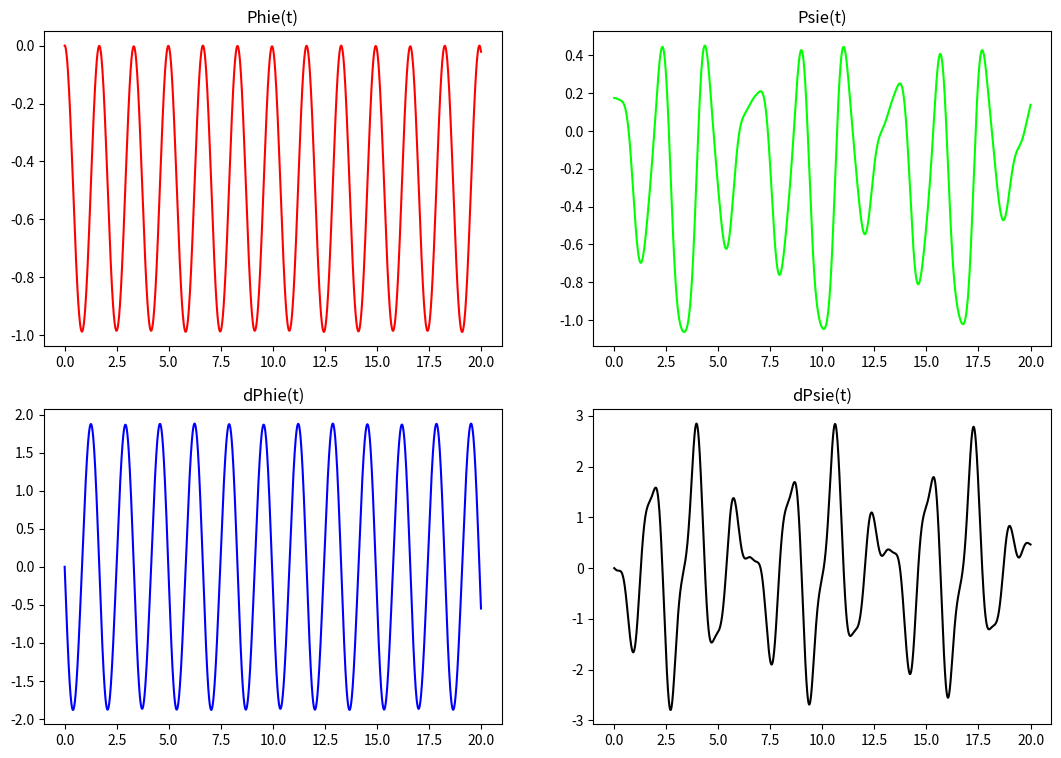
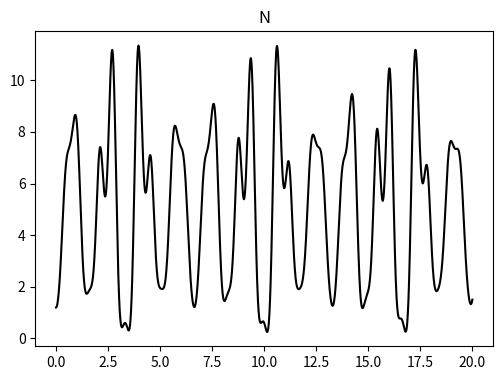

Python code for these plots, in order:
import numpy as np
import matplotlib.pyplot as plt
from matplotlib.animation import FuncAnimation
from scipy.integrate import odeint

#region Calculation of coord.
def EqOfMovement(y,t,m1,m2,a,b,l0,c,g):
    
    #  y[0,1,2,3] = phi,psi,phi',psi'
    # dy[0,1,2,3] = phi',psi',phi'',psi''
    
    dy = np.zeros_like(y)
    dy[0] = y[2]; dy[1] = y[3]; 
    l = np.sqrt(8*(a**2)*(1 - np.cos(y[0])) + l0*(l0 - 4*a*np.sin(y[0])))
    
    a11 = a*((4/3)*m1 + m2); a12 = m2*b*np.sin(y[1]-y[0]);
    b1 = (-1)*(m1+m2)*g*np.cos(y[0]) + c*((l0/l) - 1)*(4*a*np.sin(y[0]) - 2*l0*np.cos(y[0])) - m2*b*np.cos(y[1]-y[0])*(y[1]**2);
    
    a21 = a*np.sin(y[1]-y[0]); a22 = b;
    b2 = (-1)*g*np.sin(y[1]) + a*np.cos(y[1]-y[0])*(y[0]**2);
    
    dy[2] = (b1*a22 - b2*a12)/(a11*a22 - a21*a12);
    dy[3] = (a11*b2 - a21*b1)/(a11*a22 - a21*a12);
    
    return dy

t0 = 0; y0 = [0,(np.pi)/18,0,0];
t_fin = 20; Nt = 2001;
t = np.linspace(t0, t_fin, Nt)  #time grid

#          (m1,m2,a,b,l0,c,g) - start params
#t0 = 0; y0 = [0,(np.pi)/18,0,0];
m1 = 50; m2 = 0.5; a, b, l0 = 1,1,1; c = 250; g = 9.8;
params_0 = (m1,m2,a,b,l0,c,g)

Y = odeint(EqOfMovement, y0, t ,params_0)

phi = Y[:, 0]; psi = Y[:, 1]; dphi = Y[:, 2]; dpsi = Y[:, 3];
ddphi = np.array([EqOfMovement(yi,ti,m1,m2,a,b,l0,c,g)[2] for yi,ti in zip(Y,t)])
#endregion  
 


#region Animation
#    (m1,m2,a,b,l0,c,g) - start params
#      0 1  2 3 4  5 6

N_A = m2*(g*np.cos(psi) + b*(dpsi**2) + a*(ddphi*np.cos(psi-phi) + (dphi**2)*np.sin(psi-phi)));
#end region 

#region Graphs of Coord.
fig0 = plt.figure(figsize=[13,9])

ax1 = fig0.add_subplot(2,2,1)
ax1.plot(t,phi,color=[1,0,0])
ax1.set_title('Phie(t)')

ax2 = fig0.add_subplot(2,2,2)
ax2.plot(t,psi,color=[0,1,0])
ax2.set_title('Psie(t)')

ax3 = fig0.add_subplot(2,2,3)
ax3.plot(t,dphi,color=[0,0,1])
ax3.set_title('dPhie(t)')

ax4 = fig0.add_subplot(2,2,4)
ax4.plot(t,dpsi,color=[0,0,0])
ax4.set_title('dPsie(t)')

fig4R_A =plt.figure(figsize=[13,9])
ax5 = fig4R_A.add_subplot(2,2,1)
ax5.plot(t,N_A,color=[0,0,0])
ax5.set_title('N')

plt.show()
#endregion   